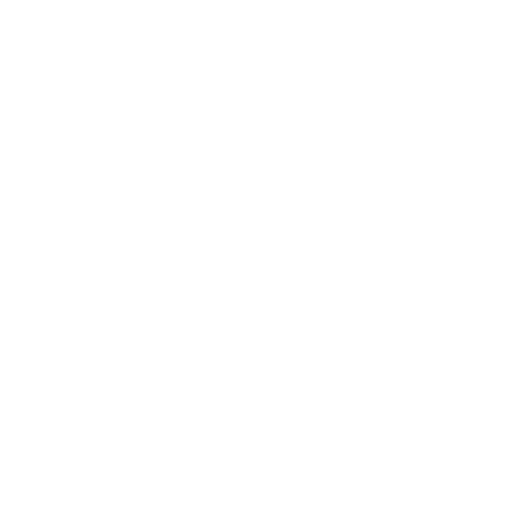
t = 0.00 s
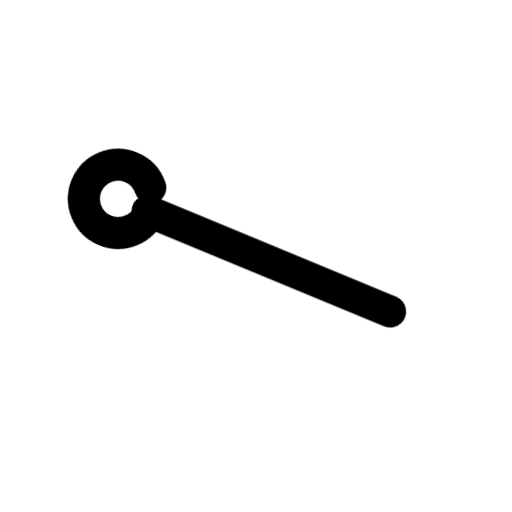
t = 0.44 s
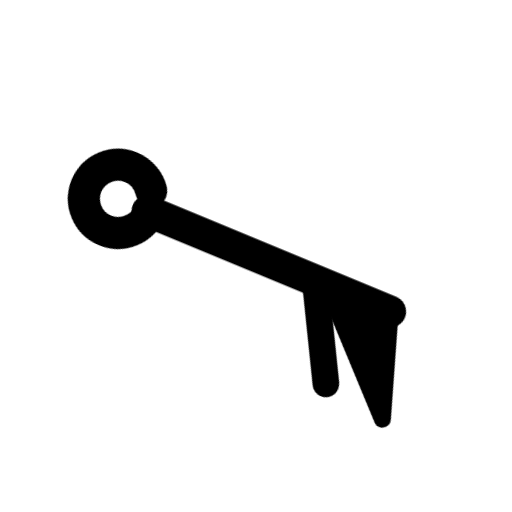
t = 0.88 s
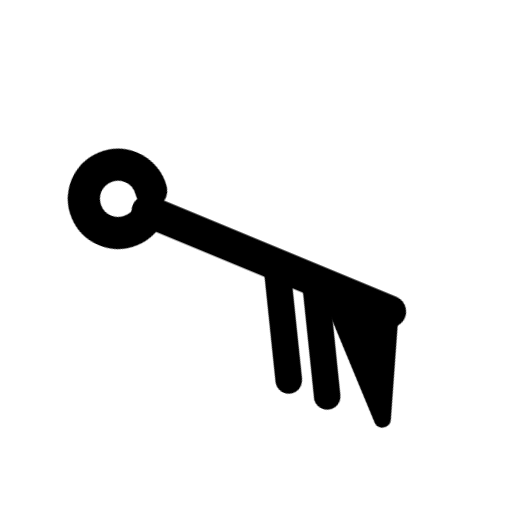
t = 1.25 s
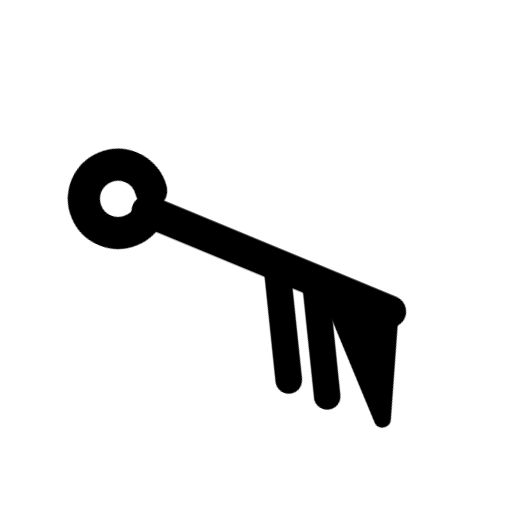
t = 1.79 s
t = 2.33 s: frame unchanged from t = 1.79 s, image omitted

The animated SVG that drew these frames (rendered in a browser with its animation timeline set to each time). Animation: 5 CSS @keyframes rules; one cycle of 2.65 s, repeats indefinitely.

<svg xmlns="http://www.w3.org/2000/svg" width="24" height="24" fill="none" stroke="currentColor" stroke-linecap="round" stroke-linejoin="round" stroke-width="2" viewBox="0 0 24 24">
    <!-- Generated by scripts/icon-expansion/generate.mjs -->
    <!-- Motion: trace each stroke from its own origin, accumulate the drawing, then hold before restarting. -->
    <style>
        @media (prefers-reduced-motion: no-preference) {
            @keyframes ira-stroke-wind-barb-ese-70kt-0 { 0% { stroke-dashoffset: 1; opacity: 0; } 0.4% { opacity: 1; } 9.4%, 88% { stroke-dashoffset: 0; opacity: 1; } 100% { stroke-dashoffset: 0; opacity: 0; } }
            [data-ira-stroke-reveal="wind-barb-ese-70kt"] [data-ira-line="0"] { stroke-dasharray: 1 1; animation: ira-stroke-wind-barb-ese-70kt-0 2.65s cubic-bezier(.25,.65,.35,1) infinite; }
            @keyframes ira-stroke-wind-barb-ese-70kt-1 { 0%, 9.4% { stroke-dashoffset: 1; opacity: 0; } 9.8% { opacity: 1; } 18.8%, 88% { stroke-dashoffset: 0; opacity: 1; } 100% { stroke-dashoffset: 0; opacity: 0; } }
            [data-ira-stroke-reveal="wind-barb-ese-70kt"] [data-ira-line="1"] { stroke-dasharray: 1 1; animation: ira-stroke-wind-barb-ese-70kt-1 2.65s cubic-bezier(.25,.65,.35,1) infinite; }
            @keyframes ira-stroke-wind-barb-ese-70kt-2 { 0%, 18.8% { stroke-dashoffset: 1; opacity: 0; fill-opacity: 0; } 19.2% { opacity: 1; } 27.8% { fill-opacity: 0; } 28.2%, 88% { stroke-dashoffset: 0; opacity: 1; fill-opacity: 1; } 100% { stroke-dashoffset: 0; opacity: 0; fill-opacity: 1; } }
            [data-ira-stroke-reveal="wind-barb-ese-70kt"] [data-ira-line="2"] { stroke-dasharray: 1 1; animation: ira-stroke-wind-barb-ese-70kt-2 2.65s cubic-bezier(.25,.65,.35,1) infinite; }
            @keyframes ira-stroke-wind-barb-ese-70kt-3 { 0%, 28.2% { stroke-dashoffset: 1; opacity: 0; } 28.6% { opacity: 1; } 37.6%, 88% { stroke-dashoffset: 0; opacity: 1; } 100% { stroke-dashoffset: 0; opacity: 0; } }
            [data-ira-stroke-reveal="wind-barb-ese-70kt"] [data-ira-line="3"] { stroke-dasharray: 1 1; animation: ira-stroke-wind-barb-ese-70kt-3 2.65s cubic-bezier(.25,.65,.35,1) infinite; }
            @keyframes ira-stroke-wind-barb-ese-70kt-4 { 0%, 37.6% { stroke-dashoffset: 1; opacity: 0; } 38% { opacity: 1; } 47%, 88% { stroke-dashoffset: 0; opacity: 1; } 100% { stroke-dashoffset: 0; opacity: 0; } }
            [data-ira-stroke-reveal="wind-barb-ese-70kt"] [data-ira-line="4"] { stroke-dasharray: 1 1; animation: ira-stroke-wind-barb-ese-70kt-4 2.65s cubic-bezier(.25,.65,.35,1) infinite; }
        }
    </style>
    <g data-ira-stroke-reveal="wind-barb-ese-70kt"><g transform="rotate(112.5 12 12)"><g stroke-width="1.5"><path data-ira-line="0" pathLength="1" d="M12 5.2L12 17.5"/><path data-ira-line="1" pathLength="1" d="M12 17.4A1.6 1.6 0 1 1 12 20.599999999999998A1.6 1.6 0 1 1 12 17.4z"/></g></g><g transform="rotate(112.5 12 12)"><g stroke-width="1.25"><path data-ira-line="2" pathLength="1" fill="currentColor" stroke-width=".8" d="M12 5.2l4.8 -1.6 -4.8 4.8z"/><path data-ira-line="3" pathLength="1" d="M12 9L16.8 6.4"/><path data-ira-line="4" pathLength="1" d="M12 10.95L16.8 8.35"/></g></g></g>
</svg>
